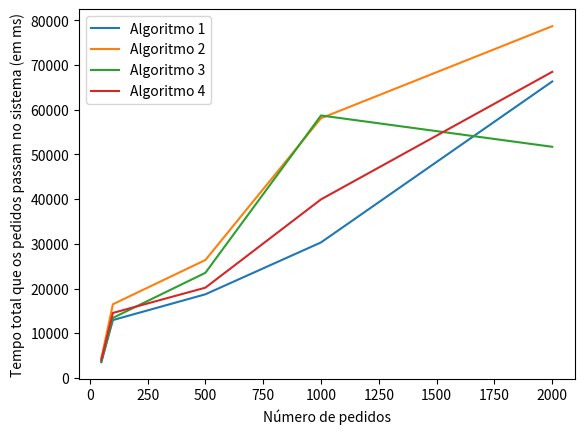

This chart was generated by the following Python code: (Note: this script raises an exception after producing the figure.)
import matplotlib.pyplot as plt

# Seed 1: 42
number_of_requests_random_42 = [50, 100, 500, 1000, 2000]

# avg_time_total_algorithm_1_random_42 = [3451.0, 13077.0, 21670.0, 39786.0, 59386.0]
# avg_time_total_algorithm_2_random_42 = [5347.0, 17734.0, 23704.0, 59578.0, 55404.0]
# avg_time_total_algorithm_3_random_42 = [3217.0, 8341.0, 8353.0, 8777.0, 9358.0]
# avg_time_total_algorithm_4_random_42 = [3181.0, 8852.0, 8552.0, 8720.0, 9515.0]
avg_time_total_algorithm_1_random_42 = [3518.0, 12944.0, 18710.0, 30321.0, 66337.0]
avg_time_total_algorithm_2_random_42 = [4348.0, 16481.0, 26384.0, 58109.0, 78710.0 ]
avg_time_total_algorithm_3_random_42 = [3664.0, 13436.0, 23517.0, 58726.0, 51719.0]
avg_time_total_algorithm_4_random_42 = [4042.0, 14541.0, 20192.0, 39950.0, 68492.0]

# avg_time_broker_queue_algorithm_1_random_42 = [3.0, 2.0, 1.0, 1.0, 1.0]
# avg_time_broker_queue_algorithm_2_random_42 = [2.0, 2.0, 1.0, 1.0, 1.0]
# avg_time_broker_queue_algorithm_3_random_42 = [51.0, 1835.0, 2190.0, 2154.0, 2879.0]
# avg_time_broker_queue_algorithm_4_random_42 = [2.0, 2031.0, 2512.0, 2326.0, 2903.0]
avg_time_broker_queue_algorithm_1_random_42 = [66.0, 2.0, 1.0, 1.0, 1.0]
avg_time_broker_queue_algorithm_2_random_42 = [2.0, 2.0, 1.0, 1.0, 1.0]
avg_time_broker_queue_algorithm_3_random_42 = [382.0, 8055.0, 18113.0, 52513.0, 46237.0]
avg_time_broker_queue_algorithm_4_random_42 = [920.0, 9112.0, 14724.0, 33693.0, 62609.0]

# avg_time_worker_queue_algorithm_1_random_42 = [769.0, 8895.0, 17262.0, 35419.0, 54330.0]
# avg_time_worker_queue_algorithm_2_random_42 = [2233.0, 12213.0, 18442.0, 53992.0, 49911.0]
# avg_time_worker_queue_algorithm_3_random_42 = [0.0, 0.0, 0.0, 0.0, 0.0]
# avg_time_worker_queue_algorithm_4_random_42 = [0.0, 0.0, 0.0, 0.0, 0.0]
avg_time_worker_queue_algorithm_1_random_42 = [793.0, 8666.0, 14345.0, 25561.0, 61001.0]
avg_time_worker_queue_algorithm_2_random_42 = [1315.0, 10905.0, 20881.0, 52235.0, 73197.0]
avg_time_worker_queue_algorithm_3_random_42 = [0.0, 0.0, 0.0, 0.0, 0.0]
avg_time_worker_queue_algorithm_4_random_42 = [0.0, 0.0, 0.0, 0.0, 0.0]

# avg_time_olt_queue_algorithm_1_random_42 = [24.0, 764.0, 988.0, 920.0, 1569.0]
# avg_time_olt_queue_algorithm_2_random_42 = [465.0, 2104.0, 1835.0, 2320.0, 2006.0]
# avg_time_olt_queue_algorithm_3_random_42 = [2.0, 3091.0, 2744.0, 3178.0, 2994.0]
# avg_time_olt_queue_algorithm_4_random_42 = [534.0, 3405.0, 2620.0, 2950.0, 3126.0]
avg_time_olt_queue_algorithm_1_random_42 = [6.0, 859.0, 944.0, 1313.0, 1847.0]
avg_time_olt_queue_algorithm_2_random_42 = [384.0, 2158.0, 2083.0, 2428.0, 2027.0]
avg_time_olt_queue_algorithm_3_random_42 = [2.0, 1966.0, 1983.0, 2769.0, 1997.0]
avg_time_olt_queue_algorithm_4_random_42 = [476.0, 2015.0, 2050.0, 2544.0, 2399.0]

# timedout_percentage_algorithm_1_random_42 = [0.0, 0.03, 0.036, 0.035, 0.051]
# timedout_percentage_algorithm_2_random_42 = [0.0, 0.06, 0.054, 0.072, 0.0605]
# timedout_percentage_algorithm_3_random_42 = [0.0, 0.07, 0.086, 0.089, 0.0925]
# timedout_percentage_algorithm_4_random_42 = [0.0, 0.08, 0.072, 0.079, 0.0885]
timedout_percentage_algorithm_1_random_42 = [0.0, 0.03, 0.04, 0.045, 0.058]
timedout_percentage_algorithm_2_random_42 = [0.0, 0.05, 0.06, 0.078, 0.0635]
timedout_percentage_algorithm_3_random_42 = [0.0, 0.05, 0.066, 0.076, 0.0625]
timedout_percentage_algorithm_4_random_42 = [0.0, 0.06, 0.06, 0.077, 0.0645]

def average_time_total_chart_random_42():
    plt.plot(number_of_requests_random_42, avg_time_total_algorithm_1_random_42, label = "Algoritmo 1")
    plt.plot(number_of_requests_random_42, avg_time_total_algorithm_2_random_42, label = "Algoritmo 2")
    plt.plot(number_of_requests_random_42, avg_time_total_algorithm_3_random_42, label = "Algoritmo 3")
    plt.plot(number_of_requests_random_42, avg_time_total_algorithm_4_random_42, label = "Algoritmo 4")
    plt.xlabel("Número de pedidos")
    plt.ylabel("Tempo total que os pedidos passam no sistema (em ms)")
    plt.legend()
    plt.savefig("output/random_seed_42/5_workers_10_olts/average_time_total_chart.png")
    plt.close()

def average_time_broker_queue_chart_random_42():
    plt.plot(number_of_requests_random_42, avg_time_broker_queue_algorithm_1_random_42, label = "Algoritmo 1")
    plt.plot(number_of_requests_random_42, avg_time_broker_queue_algorithm_2_random_42, label = "Algoritmo 2")
    plt.plot(number_of_requests_random_42, avg_time_broker_queue_algorithm_3_random_42, label = "Algoritmo 3")
    plt.plot(number_of_requests_random_42, avg_time_broker_queue_algorithm_4_random_42, label = "Algoritmo 4")
    plt.xlabel("Número de pedidos")
    plt.ylabel("Tempo total que os pedidos passam na queue do broker (em ms)")
    plt.legend()
    plt.savefig("output/random_seed_42/5_workers_10_olts/average_time_broker_queue_chart.png")
    plt.close()

def average_time_worker_queue_chart_random_42():
    plt.plot(number_of_requests_random_42, avg_time_worker_queue_algorithm_1_random_42, label = "Algoritmo 1")
    plt.plot(number_of_requests_random_42, avg_time_worker_queue_algorithm_2_random_42, label = "Algoritmo 2")
    plt.plot(number_of_requests_random_42, avg_time_worker_queue_algorithm_3_random_42, label = "Algoritmo 3")
    plt.plot(number_of_requests_random_42, avg_time_worker_queue_algorithm_4_random_42, label = "Algoritmo 4")
    plt.xlabel("Número de pedidos")
    plt.ylabel("Tempo total que os pedidos passam na queue do worker (em ms)")
    plt.legend()
    plt.savefig("output/random_seed_42/5_workers_10_olts/average_time_worker_queue_chart.png")
    plt.close()

def average_time_olt_queue_chart_random_42():
    plt.plot(number_of_requests_random_42, avg_time_olt_queue_algorithm_1_random_42, label = "Algoritmo 1")
    plt.plot(number_of_requests_random_42, avg_time_olt_queue_algorithm_2_random_42, label = "Algoritmo 2")
    plt.plot(number_of_requests_random_42, avg_time_olt_queue_algorithm_3_random_42, label = "Algoritmo 3")
    plt.plot(number_of_requests_random_42, avg_time_olt_queue_algorithm_4_random_42, label = "Algoritmo 4")
    plt.xlabel("Número de pedidos")
    plt.ylabel("Tempo total que os pedidos passam na queue da OLT (em ms)")
    plt.legend()
    plt.savefig("output/random_seed_42/5_workers_10_olts/average_time_olt_queue_chart.png")
    plt.close()

def timedout_percentage_chart_random_42():
    plt.plot(number_of_requests_random_42, timedout_percentage_algorithm_1_random_42, label = "Algoritmo 1")
    plt.plot(number_of_requests_random_42, timedout_percentage_algorithm_2_random_42, label = "Algoritmo 2")
    plt.plot(number_of_requests_random_42, timedout_percentage_algorithm_3_random_42, label = "Algoritmo 3")
    plt.plot(number_of_requests_random_42, timedout_percentage_algorithm_4_random_42, label = "Algoritmo 4")
    plt.xlabel("Número de pedidos")
    plt.ylabel("Percetagem de pedidos timedout")
    plt.legend()
    plt.savefig("output/random_seed_42/5_workers_10_olts/timedout_percentage_chart.png")
    plt.close()

# Seed 2: 7

number_of_requests_random_7 = [50, 100, 500, 1000, 2000]

avg_time_total_algorithm_1_random_7 = [3458.0, 12320.0, 20777.0, 32390.0, 50357.0]
avg_time_total_algorithm_2_random_7 = [5483.0, 17305.0, 26693.0, 65590.0, 66343.0]
avg_time_total_algorithm_3_random_7 = [3285.0, 8346.0, 8357.0, 8783.0, 9334.0]
avg_time_total_algorithm_4_random_7 = [3201.0, 8836.0, 8504.0, 8771.0, 9859.0]

avg_time_broker_queue_algorithm_1_random_7 = [3.0, 1.0, 1.0, 1.0, 1.0]
avg_time_broker_queue_algorithm_2_random_7 = [2.0, 2.0, 1.0, 1.0, 1.0]
avg_time_broker_queue_algorithm_3_random_7 = [52.0, 1839.0, 2192.0, 2158.0, 2850.0]
avg_time_broker_queue_algorithm_4_random_7 = [29.0, 2059.0, 2231.0, 2265.0, 3396.0]

avg_time_worker_queue_algorithm_1_random_7 = [775.0, 8283.0, 16214.0, 27925.0, 45352.0]
avg_time_worker_queue_algorithm_2_random_7 = [2363.0, 12135.0, 21491.0, 59518.0, 60606.0]
avg_time_worker_queue_algorithm_3_random_7 = [0.0, 0.0, 0.0, 0.0, 0.0]
avg_time_worker_queue_algorithm_4_random_7 = [0.0, 0.0, 0.0, 0.0, 0.0]

avg_time_olt_queue_algorithm_1_random_7 = [25.0, 619.0, 1142.0, 1557.0, 1517.0]
avg_time_olt_queue_algorithm_2_random_7 = [471.0, 1752.0, 1781.0, 2625.0, 2249.0]
avg_time_olt_queue_algorithm_3_random_7 = [2.0, 3092.0, 2745.0, 3179.0, 2998.0]
avg_time_olt_queue_algorithm_4_random_7 = [526.0, 3362.0, 2853.0, 3061.0, 2977.0]

timedout_percentage_algorithm_1_random_7 = [0.0, 0.03, 0.038, 0.044, 0.0515]
timedout_percentage_algorithm_2_random_7 = [0.0, 0.05, 0.056, 0.069, 0.0685]
timedout_percentage_algorithm_3_random_7 = [0.0, 0.07, 0.086, 0.089, 0.092]
timedout_percentage_algorithm_4_random_7 = [0.0, 0.09, 0.088, 0.082, 0.0905]

def average_time_total_chart_random_7():
    plt.plot(number_of_requests_random_7, avg_time_total_algorithm_1_random_7, label = "Algoritmo 1")
    plt.plot(number_of_requests_random_7, avg_time_total_algorithm_2_random_7, label = "Algoritmo 2")
    plt.plot(number_of_requests_random_7, avg_time_total_algorithm_3_random_7, label = "Algoritmo 3")
    plt.plot(number_of_requests_random_7, avg_time_total_algorithm_4_random_7, label = "Algoritmo 4")
    plt.xlabel("Número de pedidos")
    plt.ylabel("Tempo total que os pedidos passam no sistema (em ms)")
    plt.legend()
    plt.savefig("output/random_seed_7/5_workers_10_olts/average_time_total_chart.png")
    plt.close()

def average_time_broker_queue_chart_random_7():
    plt.plot(number_of_requests_random_7, avg_time_broker_queue_algorithm_1_random_7, label = "Algoritmo 1")
    plt.plot(number_of_requests_random_7, avg_time_broker_queue_algorithm_2_random_7, label = "Algoritmo 2")
    plt.plot(number_of_requests_random_7, avg_time_broker_queue_algorithm_3_random_7, label = "Algoritmo 3")
    plt.plot(number_of_requests_random_7, avg_time_broker_queue_algorithm_4_random_7, label = "Algoritmo 4")
    plt.xlabel("Número de pedidos")
    plt.ylabel("Tempo total que os pedidos passam na queue do broker (em ms)")
    plt.legend()
    plt.savefig("output/random_seed_7/5_workers_10_olts/average_time_broker_queue_chart.png")
    plt.close()

def average_time_worker_queue_chart_random_7():
    plt.plot(number_of_requests_random_7, avg_time_worker_queue_algorithm_1_random_7, label = "Algoritmo 1")
    plt.plot(number_of_requests_random_7, avg_time_worker_queue_algorithm_2_random_7, label = "Algoritmo 2")
    plt.plot(number_of_requests_random_7, avg_time_worker_queue_algorithm_3_random_7, label = "Algoritmo 3")
    plt.plot(number_of_requests_random_7, avg_time_worker_queue_algorithm_4_random_7, label = "Algoritmo 4")
    plt.xlabel("Número de pedidos")
    plt.ylabel("Tempo total que os pedidos passam na queue do worker (em ms)")
    plt.legend()
    plt.savefig("output/random_seed_7/5_workers_10_olts/average_time_worker_queue_chart.png")
    plt.close()

def average_time_olt_queue_chart_random_7():
    plt.plot(number_of_requests_random_7, avg_time_olt_queue_algorithm_1_random_7, label = "Algoritmo 1")
    plt.plot(number_of_requests_random_7, avg_time_olt_queue_algorithm_2_random_7, label = "Algoritmo 2")
    plt.plot(number_of_requests_random_7, avg_time_olt_queue_algorithm_3_random_7, label = "Algoritmo 3")
    plt.plot(number_of_requests_random_7, avg_time_olt_queue_algorithm_4_random_7, label = "Algoritmo 4")
    plt.xlabel("Número de pedidos")
    plt.ylabel("Tempo total que os pedidos passam na queue da OLT (em ms)")
    plt.legend()
    plt.savefig("output/random_seed_7/5_workers_10_olts/average_time_olt_queue_chart.png")
    plt.close()

def timedout_percentage_chart_random_7():
    plt.plot(number_of_requests_random_7, timedout_percentage_algorithm_1_random_7, label = "Algoritmo 1")
    plt.plot(number_of_requests_random_7, timedout_percentage_algorithm_2_random_7, label = "Algoritmo 2")
    plt.plot(number_of_requests_random_7, timedout_percentage_algorithm_3_random_7, label = "Algoritmo 3")
    plt.plot(number_of_requests_random_7, timedout_percentage_algorithm_4_random_7, label = "Algoritmo 4")
    plt.xlabel("Número de pedidos")
    plt.ylabel("Percetagem de pedidos timedout")
    plt.legend()
    plt.savefig("output/random_seed_7/5_workers_10_olts/timedout_percentage_chart.png")
    plt.close()

# Seed 3: 34

number_of_requests_random_34 = [50, 100, 500, 1000, 2000]

# avg_time_total_algorithm_1_random_34 = [4920.0, 11121.0, 28612.0, 32281.0, 27087.0]
# avg_time_total_algorithm_2_random_34 = [6511.0, 17183.0, 36284.0, 49837.0, 51604.0]
# avg_time_total_algorithm_3_random_34 = [5273.0, 12658.0, 32046.0, 35710.0, 48649.0]
# avg_time_total_algorithm_4_random_34 = [4665.0, 16358.0, 33352.0, 33123.0, 44321.0]
avg_time_total_algorithm_1_random_34 = [4842.0, 11898.0, 27418.0, 35507.0, 35484.0]
avg_time_total_algorithm_2_random_34 = [9180.0, 17762.0, 35592.0, 48251.0, 56148.0]
avg_time_total_algorithm_3_random_34 = [5301.0, 12594.0, 31996.0, 45017.0, 46133.0]
avg_time_total_algorithm_4_random_34 = [5193.0, 13005.0, 42876.0, 34774.0, 34972.0]

# avg_time_broker_queue_algorithm_1_random_34 = [3.0, 1.0, 1.0, 1.0, 1.0]
# avg_time_broker_queue_algorithm_2_random_34 = [2.0, 2.0, 1.0, 1.0, 1.0]
# avg_time_broker_queue_algorithm_3_random_34 = [1498.0, 7829.0, 26589.0, 30297.0, 42948.0]
# avg_time_broker_queue_algorithm_4_random_34 = [1124.0, 11278.0, 27574.0, 27867.0, 38697.0]
avg_time_broker_queue_algorithm_1_random_34 = [3.0, 1.0, 1.0, 1.0, 1.0]
avg_time_broker_queue_algorithm_2_random_34 = [3.0, 2.0, 1.0, 1.0, 1.0]
avg_time_broker_queue_algorithm_3_random_34 = [1517.0, 7777.0, 26451.0, 39633.0, 40405.0]
avg_time_broker_queue_algorithm_4_random_34 = [1564.0, 8117.0, 36864.0, 29498.0, 29476.0]

# avg_time_worker_queue_algorithm_1_random_34 = [1780.0, 7163.0, 24215.0, 27698.0, 22537.0]
# avg_time_worker_queue_algorithm_2_random_34 = [2848.0, 12170.0, 30832.0, 44508.0, 45949.0]
# avg_time_worker_queue_algorithm_3_random_34 = [0.0, 0.0, 0.0, 0.0, 0.0]
# avg_time_worker_queue_algorithm_4_random_34 = [0.0, 0.0, 0.0, 0.0, 0.0]
avg_time_worker_queue_algorithm_1_random_34 = [1511.0, 7799.0, 22715.0, 30594.0, 30680.0]
avg_time_worker_queue_algorithm_2_random_34 = [5038.0, 12688.0, 30216.0, 43119.0, 50497.0]
avg_time_worker_queue_algorithm_3_random_34 = [0.0, 0.0, 0.0, 0.0, 0.0]
avg_time_worker_queue_algorithm_4_random_34 = [0.0, 0.0, 0.0, 0.0, 0.0]

# avg_time_olt_queue_algorithm_1_random_34 = [80.0, 691.0, 997.0, 1100.0, 1076.0]
# avg_time_olt_queue_algorithm_2_random_34 = [613.0, 1745.0, 2052.0, 1846.0, 2181.0]
# avg_time_olt_queue_algorithm_3_random_34 = [2.0, 1564.0, 2059.0, 1932.0, 2229.0]
# avg_time_olt_queue_algorithm_4_random_34 = [495.0, 1816.0, 2380.0, 1775.0, 2153.0]
avg_time_olt_queue_algorithm_1_random_34 = [274.0, 831.0, 1302.0, 1430.0, 1329.0]
avg_time_olt_queue_algorithm_2_random_34 = [1092.0, 1806.0, 1976.0, 1648.0, 2178.0]
avg_time_olt_queue_algorithm_3_random_34 = [200.0, 1552.0, 2056.0, 1904.0, 2257.0]
avg_time_olt_queue_algorithm_4_random_34 = [584.0, 1623.0, 2614.0, 1795.0, 2024.0]

# timedout_percentage_algorithm_1_random_34 = [0.02, 0.04, 0.042, 0.04, 0.0415]
# timedout_percentage_algorithm_2_random_34 = [0.02, 0.06, 0.06, 0.056, 0.0665]
# timedout_percentage_algorithm_3_random_34 = [0.02, 0.04, 0.06, 0.06, 0.0665]
# timedout_percentage_algorithm_4_random_34 = [0.02, 0.05, 0.074, 0.054, 0.065]
timedout_percentage_algorithm_1_random_34 = [0.02, 0.04, 0.052, 0.052, 0.044]
timedout_percentage_algorithm_2_random_34 = [0.04, 0.05, 0.052, 0.047, 0.0645]
timedout_percentage_algorithm_3_random_34 = [0.02, 0.04, 0.058, 0.064, 0.067]
timedout_percentage_algorithm_4_random_34 = [0.02, 0.04, 0.074, 0.059, 0.06]

def average_time_total_chart_random_34():
    plt.plot(number_of_requests_random_34, avg_time_total_algorithm_1_random_34, label = "Algoritmo 1")
    plt.plot(number_of_requests_random_34, avg_time_total_algorithm_2_random_34, label = "Algoritmo 2")
    plt.plot(number_of_requests_random_34, avg_time_total_algorithm_3_random_34, label = "Algoritmo 3")
    plt.plot(number_of_requests_random_34, avg_time_total_algorithm_4_random_34, label = "Algoritmo 4")
    plt.xlabel("Número de pedidos")
    plt.ylabel("Tempo total que os pedidos passam no sistema (em ms)")
    plt.legend()
    plt.savefig("output/random_seed_34/5_workers_10_olts/average_time_total_chart.png")
    plt.close()

def average_time_broker_queue_chart_random_34():
    plt.plot(number_of_requests_random_34, avg_time_broker_queue_algorithm_1_random_34, label = "Algoritmo 1")
    plt.plot(number_of_requests_random_34, avg_time_broker_queue_algorithm_2_random_34, label = "Algoritmo 2")
    plt.plot(number_of_requests_random_34, avg_time_broker_queue_algorithm_3_random_34, label = "Algoritmo 3")
    plt.plot(number_of_requests_random_34, avg_time_broker_queue_algorithm_4_random_34, label = "Algoritmo 4")
    plt.xlabel("Número de pedidos")
    plt.ylabel("Tempo total que os pedidos passam na queue do broker (em ms)")
    plt.legend()
    plt.savefig("output/random_seed_34/5_workers_10_olts/average_time_broker_queue_chart.png")
    plt.close()

def average_time_worker_queue_chart_random_34():
    plt.plot(number_of_requests_random_34, avg_time_worker_queue_algorithm_1_random_34, label = "Algoritmo 1")
    plt.plot(number_of_requests_random_34, avg_time_worker_queue_algorithm_2_random_34, label = "Algoritmo 2")
    plt.plot(number_of_requests_random_34, avg_time_worker_queue_algorithm_3_random_34, label = "Algoritmo 3")
    plt.plot(number_of_requests_random_34, avg_time_worker_queue_algorithm_4_random_34, label = "Algoritmo 4")
    plt.xlabel("Número de pedidos")
    plt.ylabel("Tempo total que os pedidos passam na queue do worker (em ms)")
    plt.legend()
    plt.savefig("output/random_seed_34/5_workers_10_olts/average_time_worker_queue_chart.png")
    plt.close()

def average_time_olt_queue_chart_random_34():
    plt.plot(number_of_requests_random_34, avg_time_olt_queue_algorithm_1_random_34, label = "Algoritmo 1")
    plt.plot(number_of_requests_random_34, avg_time_olt_queue_algorithm_2_random_34, label = "Algoritmo 2")
    plt.plot(number_of_requests_random_34, avg_time_olt_queue_algorithm_3_random_34, label = "Algoritmo 3")
    plt.plot(number_of_requests_random_34, avg_time_olt_queue_algorithm_4_random_34, label = "Algoritmo 4")
    plt.xlabel("Número de pedidos")
    plt.ylabel("Tempo total que os pedidos passam na queue da OLT (em ms)")
    plt.legend()
    plt.savefig("output/random_seed_34/5_workers_10_olts/average_time_olt_queue_chart.png")
    plt.close()

def timedout_percentage_chart_random_34():
    plt.plot(number_of_requests_random_34, timedout_percentage_algorithm_1_random_34, label = "Algoritmo 1")
    plt.plot(number_of_requests_random_34, timedout_percentage_algorithm_2_random_34, label = "Algoritmo 2")
    plt.plot(number_of_requests_random_34, timedout_percentage_algorithm_3_random_34, label = "Algoritmo 3")
    plt.plot(number_of_requests_random_34, timedout_percentage_algorithm_4_random_34, label = "Algoritmo 4")
    plt.xlabel("Número de pedidos")
    plt.ylabel("Percetagem de pedidos timedout")
    plt.legend()
    plt.savefig("output/random_seed_34/5_workers_10_olts/timedout_percentage_chart.png")
    plt.close()




if __name__ == "__main__":
    # Seed 1: 42
    average_time_total_chart_random_42()
    average_time_broker_queue_chart_random_42()
    average_time_worker_queue_chart_random_42()
    average_time_olt_queue_chart_random_42()
    timedout_percentage_chart_random_42()
    # Seed 2: 7
    average_time_total_chart_random_7()
    average_time_broker_queue_chart_random_7()
    average_time_worker_queue_chart_random_7()
    average_time_olt_queue_chart_random_7()
    timedout_percentage_chart_random_7()
    # Seed 3: 34
    average_time_total_chart_random_34()
    average_time_broker_queue_chart_random_34()
    average_time_worker_queue_chart_random_34()
    average_time_olt_queue_chart_random_34()
    timedout_percentage_chart_random_34()
